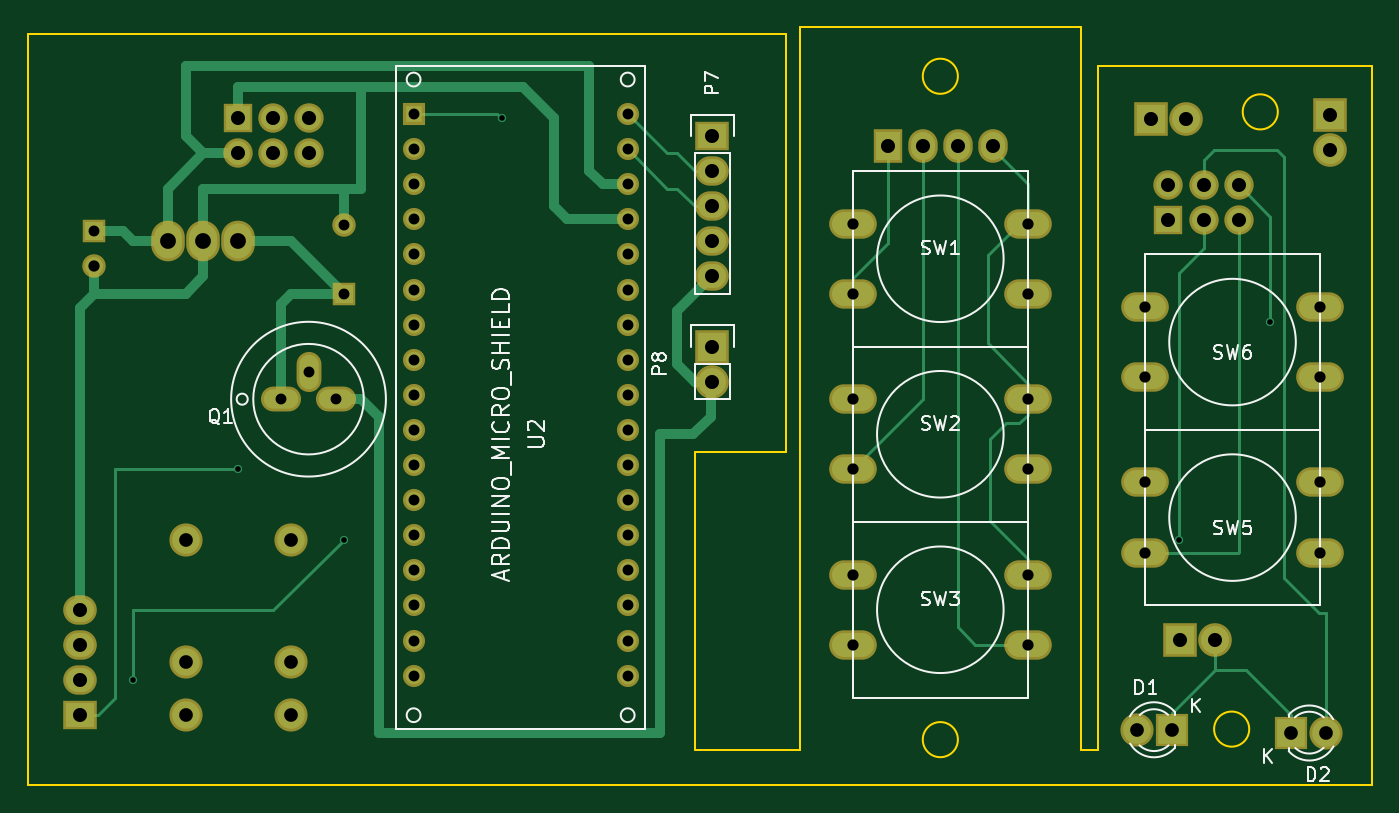
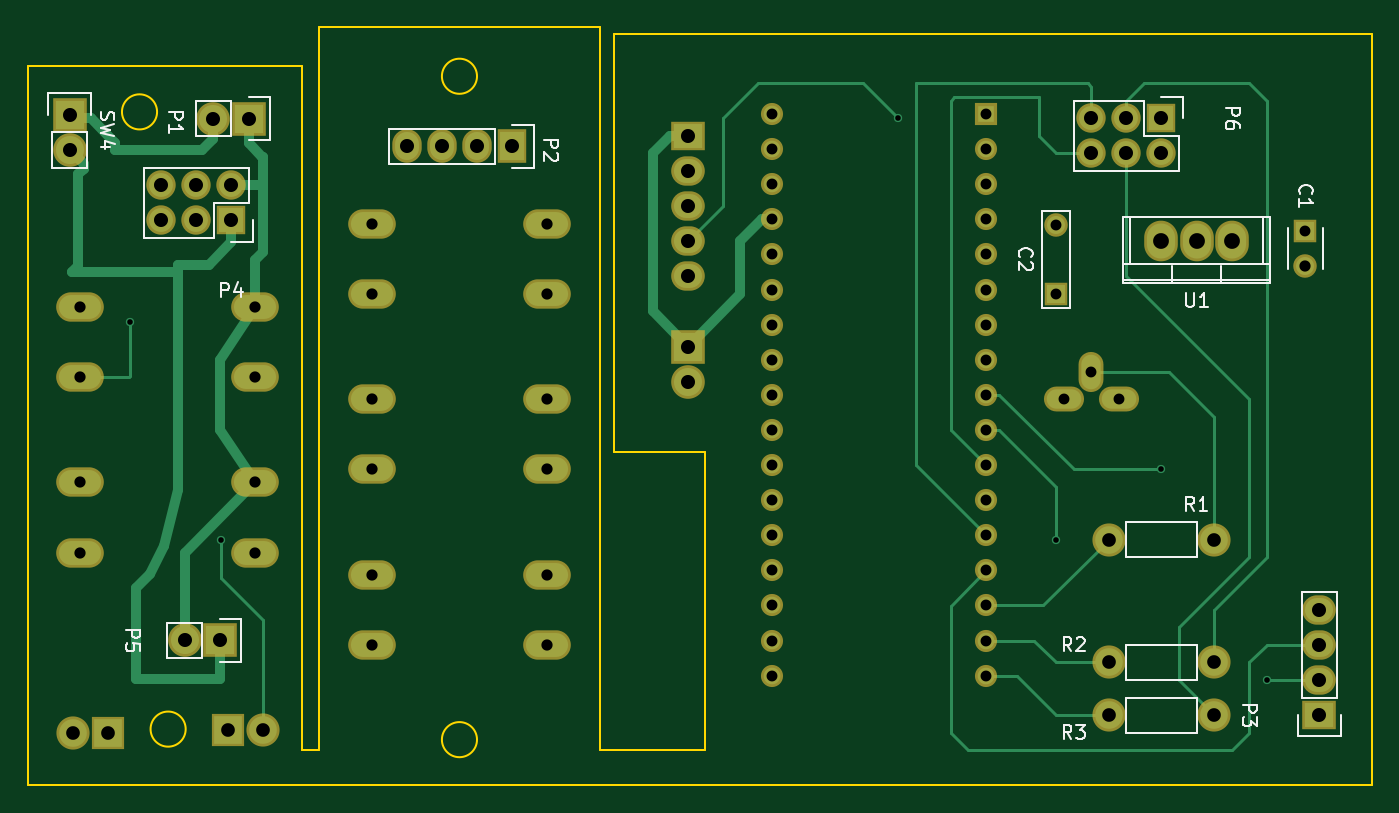
Circuit board: 10 layer files. Board 97.3 x 54.9 mm.
- bottom_copper: ard_shield-B.Cu.gbr (9454 bytes)
- bottom_mask: ard_shield-B.Mask.gbr (3664 bytes)
- paste: ard_shield-B.Paste.gbr (283 bytes)
- bottom_silk: ard_shield-B.SilkS.gbr (12234 bytes)
- outline: ard_shield-Edge.Cuts.gbr (1420 bytes)
- top_copper: ard_shield-F.Cu.gbr (9820 bytes)
- top_mask: ard_shield-F.Mask.gbr (3664 bytes)
- paste: ard_shield-F.Paste.gbr (283 bytes)
- top_silk: ard_shield-F.SilkS.gbr (17381 bytes)
- drill: ard_shield.drl (1695 bytes)

=== bottom_copper: ard_shield-B.Cu.gbr (9454 bytes, source omitted) ===
=== bottom_mask: ard_shield-B.Mask.gbr ===
G04 #@! TF.FileFunction,Soldermask,Bot*
%FSLAX46Y46*%
G04 Gerber Fmt 4.6, Leading zero omitted, Abs format (unit mm)*
G04 Created by KiCad (PCBNEW 4.0.4-stable) date 2017 July 07, Friday 12:30:10*
%MOMM*%
%LPD*%
G01*
G04 APERTURE LIST*
%ADD10C,0.100000*%
%ADD11O,3.448000X2.127200*%
%ADD12R,2.400000X2.400000*%
%ADD13C,2.400000*%
%ADD14R,1.700000X1.700000*%
%ADD15C,1.700000*%
%ADD16R,2.127200X2.127200*%
%ADD17O,2.127200X2.127200*%
%ADD18R,2.432000X2.432000*%
%ADD19O,2.432000X2.432000*%
%ADD20O,1.800000X2.900000*%
%ADD21O,2.900000X1.800000*%
%ADD22C,2.398980*%
%ADD23O,2.432000X2.940000*%
%ADD24C,1.600000*%
%ADD25R,1.600000X1.600000*%
%ADD26R,2.432000X2.127200*%
%ADD27O,2.432000X2.127200*%
%ADD28R,2.127200X2.432000*%
%ADD29O,2.127200X2.432000*%
G04 APERTURE END LIST*
D10*
D11*
X108775500Y-166050000D03*
X108775500Y-160970000D03*
X121475500Y-166050000D03*
X121475500Y-160970000D03*
X100330000Y-142240000D03*
X100330000Y-147320000D03*
X87630000Y-142240000D03*
X87630000Y-147320000D03*
D12*
X110744000Y-178892200D03*
D13*
X108204000Y-178892200D03*
D14*
X32766000Y-142788000D03*
D15*
X32766000Y-145288000D03*
D14*
X50800000Y-147320000D03*
D15*
X50800000Y-142320000D03*
D12*
X119380000Y-179070000D03*
D13*
X121920000Y-179070000D03*
D16*
X110490000Y-141986000D03*
D17*
X110490000Y-139446000D03*
X113030000Y-141986000D03*
X113030000Y-139446000D03*
X115570000Y-141986000D03*
X115570000Y-139446000D03*
D18*
X111315500Y-172400000D03*
D19*
X113855500Y-172400000D03*
D16*
X43180000Y-134620000D03*
D17*
X43180000Y-137160000D03*
X45720000Y-134620000D03*
X45720000Y-137160000D03*
X48260000Y-134620000D03*
X48260000Y-137160000D03*
D20*
X48260000Y-152940000D03*
D21*
X46260000Y-154940000D03*
X50260000Y-154940000D03*
D22*
X39370000Y-165100000D03*
X46990000Y-165100000D03*
X46990000Y-173990000D03*
X39370000Y-173990000D03*
X46990000Y-177800000D03*
X39370000Y-177800000D03*
D11*
X100330000Y-154940000D03*
X100330000Y-160020000D03*
X87630000Y-154940000D03*
X87630000Y-160020000D03*
X100330000Y-167640000D03*
X100330000Y-172720000D03*
X87630000Y-167640000D03*
X87630000Y-172720000D03*
X108775500Y-153350000D03*
X108775500Y-148270000D03*
X121475500Y-153350000D03*
X121475500Y-148270000D03*
D23*
X40640000Y-143510000D03*
X43180000Y-143510000D03*
X38100000Y-143510000D03*
D24*
X71356000Y-134310000D03*
X71356000Y-136850000D03*
X71356000Y-139390000D03*
X71356000Y-141930000D03*
X71356000Y-144470000D03*
X71356000Y-147010000D03*
X71356000Y-149550000D03*
X71356000Y-152090000D03*
X71356000Y-154630000D03*
X71356000Y-157170000D03*
X71356000Y-159710000D03*
X71356000Y-162250000D03*
X71356000Y-164790000D03*
X71356000Y-167330000D03*
X71356000Y-169870000D03*
X71356000Y-172410000D03*
X71356000Y-174950000D03*
D25*
X55864000Y-134310000D03*
D24*
X55864000Y-136850000D03*
X55864000Y-139390000D03*
X55864000Y-141930000D03*
X55864000Y-144470000D03*
X55864000Y-147010000D03*
X55864000Y-149550000D03*
X55864000Y-152090000D03*
X55864000Y-154630000D03*
X55864000Y-157170000D03*
X55864000Y-159710000D03*
X55864000Y-162250000D03*
X55864000Y-164790000D03*
X55864000Y-167330000D03*
X55864000Y-169870000D03*
X55864000Y-172410000D03*
X55864000Y-174950000D03*
D18*
X77470000Y-151130000D03*
D19*
X77470000Y-153670000D03*
D26*
X77470000Y-135890000D03*
D27*
X77470000Y-138430000D03*
X77470000Y-140970000D03*
X77470000Y-143510000D03*
X77470000Y-146050000D03*
D18*
X109245400Y-134658100D03*
D19*
X111785400Y-134658100D03*
D18*
X122174000Y-134366000D03*
D19*
X122174000Y-136906000D03*
D26*
X31750000Y-177800000D03*
D27*
X31750000Y-175260000D03*
X31750000Y-172720000D03*
X31750000Y-170180000D03*
D28*
X90170000Y-136652000D03*
D29*
X92710000Y-136652000D03*
X95250000Y-136652000D03*
X97790000Y-136652000D03*
M02*

=== paste: ard_shield-B.Paste.gbr ===
G04 #@! TF.FileFunction,Paste,Bot*
%FSLAX46Y46*%
G04 Gerber Fmt 4.6, Leading zero omitted, Abs format (unit mm)*
G04 Created by KiCad (PCBNEW 4.0.4-stable) date 2017 July 07, Friday 12:30:10*
%MOMM*%
%LPD*%
G01*
G04 APERTURE LIST*
%ADD10C,0.100000*%
G04 APERTURE END LIST*
D10*
M02*

=== bottom_silk: ard_shield-B.SilkS.gbr (12234 bytes, source omitted) ===
=== outline: ard_shield-Edge.Cuts.gbr ===
G04 #@! TF.FileFunction,Profile,NP*
%FSLAX46Y46*%
G04 Gerber Fmt 4.6, Leading zero omitted, Abs format (unit mm)*
G04 Created by KiCad (PCBNEW 4.0.4-stable) date 2017 July 07, Friday 12:30:10*
%MOMM*%
%LPD*%
G01*
G04 APERTURE LIST*
%ADD10C,0.100000*%
%ADD11C,0.150000*%
G04 APERTURE END LIST*
D10*
D11*
X105410000Y-130810000D02*
X105410000Y-180340000D01*
X125222000Y-130810000D02*
X125222000Y-182880000D01*
X83820000Y-180340000D02*
X83820000Y-128016000D01*
X104140000Y-128016000D02*
X104140000Y-180340000D01*
X27940000Y-182880000D02*
X125222000Y-182880000D01*
X27940000Y-128524000D02*
X27940000Y-182880000D01*
X82550000Y-128524000D02*
X82804000Y-128524000D01*
X82804000Y-158750000D02*
X76200000Y-158750000D01*
X82804000Y-158750000D02*
X82804000Y-128524000D01*
X95250000Y-131572000D02*
G75*
G03X95250000Y-131572000I-1270000J0D01*
G01*
X105410000Y-130810000D02*
X125222000Y-130810000D01*
X76200000Y-180340000D02*
X76200000Y-158750000D01*
X82550000Y-180340000D02*
X76200000Y-180340000D01*
X104140000Y-180340000D02*
X105410000Y-180340000D01*
X83820000Y-128016000D02*
X104140000Y-128016000D01*
X82550000Y-180340000D02*
X83820000Y-180340000D01*
X27940000Y-128524000D02*
X82550000Y-128524000D01*
X118402100Y-134150100D02*
G75*
G03X118402100Y-134150100I-1270000J0D01*
G01*
X116332000Y-178816000D02*
G75*
G03X116332000Y-178816000I-1270000J0D01*
G01*
X95250000Y-179578000D02*
G75*
G03X95250000Y-179578000I-1270000J0D01*
G01*
M02*

=== top_copper: ard_shield-F.Cu.gbr (9820 bytes, source omitted) ===
=== top_mask: ard_shield-F.Mask.gbr ===
G04 #@! TF.FileFunction,Soldermask,Top*
%FSLAX46Y46*%
G04 Gerber Fmt 4.6, Leading zero omitted, Abs format (unit mm)*
G04 Created by KiCad (PCBNEW 4.0.4-stable) date 2017 July 07, Friday 12:30:10*
%MOMM*%
%LPD*%
G01*
G04 APERTURE LIST*
%ADD10C,0.100000*%
%ADD11O,3.448000X2.127200*%
%ADD12R,2.400000X2.400000*%
%ADD13C,2.400000*%
%ADD14R,1.700000X1.700000*%
%ADD15C,1.700000*%
%ADD16R,2.127200X2.127200*%
%ADD17O,2.127200X2.127200*%
%ADD18R,2.432000X2.432000*%
%ADD19O,2.432000X2.432000*%
%ADD20O,1.800000X2.900000*%
%ADD21O,2.900000X1.800000*%
%ADD22C,2.398980*%
%ADD23O,2.432000X2.940000*%
%ADD24C,1.600000*%
%ADD25R,1.600000X1.600000*%
%ADD26R,2.432000X2.127200*%
%ADD27O,2.432000X2.127200*%
%ADD28R,2.127200X2.432000*%
%ADD29O,2.127200X2.432000*%
G04 APERTURE END LIST*
D10*
D11*
X108775500Y-166050000D03*
X108775500Y-160970000D03*
X121475500Y-166050000D03*
X121475500Y-160970000D03*
X100330000Y-142240000D03*
X100330000Y-147320000D03*
X87630000Y-142240000D03*
X87630000Y-147320000D03*
D12*
X110744000Y-178892200D03*
D13*
X108204000Y-178892200D03*
D14*
X32766000Y-142788000D03*
D15*
X32766000Y-145288000D03*
D14*
X50800000Y-147320000D03*
D15*
X50800000Y-142320000D03*
D12*
X119380000Y-179070000D03*
D13*
X121920000Y-179070000D03*
D16*
X110490000Y-141986000D03*
D17*
X110490000Y-139446000D03*
X113030000Y-141986000D03*
X113030000Y-139446000D03*
X115570000Y-141986000D03*
X115570000Y-139446000D03*
D18*
X111315500Y-172400000D03*
D19*
X113855500Y-172400000D03*
D16*
X43180000Y-134620000D03*
D17*
X43180000Y-137160000D03*
X45720000Y-134620000D03*
X45720000Y-137160000D03*
X48260000Y-134620000D03*
X48260000Y-137160000D03*
D20*
X48260000Y-152940000D03*
D21*
X46260000Y-154940000D03*
X50260000Y-154940000D03*
D22*
X39370000Y-165100000D03*
X46990000Y-165100000D03*
X46990000Y-173990000D03*
X39370000Y-173990000D03*
X46990000Y-177800000D03*
X39370000Y-177800000D03*
D11*
X100330000Y-154940000D03*
X100330000Y-160020000D03*
X87630000Y-154940000D03*
X87630000Y-160020000D03*
X100330000Y-167640000D03*
X100330000Y-172720000D03*
X87630000Y-167640000D03*
X87630000Y-172720000D03*
X108775500Y-153350000D03*
X108775500Y-148270000D03*
X121475500Y-153350000D03*
X121475500Y-148270000D03*
D23*
X40640000Y-143510000D03*
X43180000Y-143510000D03*
X38100000Y-143510000D03*
D24*
X71356000Y-134310000D03*
X71356000Y-136850000D03*
X71356000Y-139390000D03*
X71356000Y-141930000D03*
X71356000Y-144470000D03*
X71356000Y-147010000D03*
X71356000Y-149550000D03*
X71356000Y-152090000D03*
X71356000Y-154630000D03*
X71356000Y-157170000D03*
X71356000Y-159710000D03*
X71356000Y-162250000D03*
X71356000Y-164790000D03*
X71356000Y-167330000D03*
X71356000Y-169870000D03*
X71356000Y-172410000D03*
X71356000Y-174950000D03*
D25*
X55864000Y-134310000D03*
D24*
X55864000Y-136850000D03*
X55864000Y-139390000D03*
X55864000Y-141930000D03*
X55864000Y-144470000D03*
X55864000Y-147010000D03*
X55864000Y-149550000D03*
X55864000Y-152090000D03*
X55864000Y-154630000D03*
X55864000Y-157170000D03*
X55864000Y-159710000D03*
X55864000Y-162250000D03*
X55864000Y-164790000D03*
X55864000Y-167330000D03*
X55864000Y-169870000D03*
X55864000Y-172410000D03*
X55864000Y-174950000D03*
D18*
X77470000Y-151130000D03*
D19*
X77470000Y-153670000D03*
D26*
X77470000Y-135890000D03*
D27*
X77470000Y-138430000D03*
X77470000Y-140970000D03*
X77470000Y-143510000D03*
X77470000Y-146050000D03*
D18*
X109245400Y-134658100D03*
D19*
X111785400Y-134658100D03*
D18*
X122174000Y-134366000D03*
D19*
X122174000Y-136906000D03*
D26*
X31750000Y-177800000D03*
D27*
X31750000Y-175260000D03*
X31750000Y-172720000D03*
X31750000Y-170180000D03*
D28*
X90170000Y-136652000D03*
D29*
X92710000Y-136652000D03*
X95250000Y-136652000D03*
X97790000Y-136652000D03*
M02*

=== paste: ard_shield-F.Paste.gbr ===
G04 #@! TF.FileFunction,Paste,Top*
%FSLAX46Y46*%
G04 Gerber Fmt 4.6, Leading zero omitted, Abs format (unit mm)*
G04 Created by KiCad (PCBNEW 4.0.4-stable) date 2017 July 07, Friday 12:30:10*
%MOMM*%
%LPD*%
G01*
G04 APERTURE LIST*
%ADD10C,0.100000*%
G04 APERTURE END LIST*
D10*
M02*

=== top_silk: ard_shield-F.SilkS.gbr (17381 bytes, source omitted) ===
=== drill: ard_shield.drl ===
M48
INCH,TZ
T1C0.016
T2C0.031
T3C0.032
T4C0.032
T5C0.039
T6C0.040
T7C0.045
%
G90
G05
T1
X14000Y-69000
X17000Y-63000
X20000Y-65000
X24500Y-53000
X43800Y-65000
X46400Y-58800
T2
X12900Y-56216
X18213Y-61000
X19000Y-60213
X19787Y-61000
X20000Y-56031
X20000Y-58000
X21994Y-52878
X21994Y-53878
X21994Y-54878
X21994Y-55878
X21994Y-56878
X21994Y-57878
X21994Y-58878
X21994Y-59878
X21994Y-60878
X21994Y-61878
X21994Y-62878
X21994Y-63878
X21994Y-64878
X21994Y-65878
X21994Y-66878
X21994Y-67878
X21994Y-68878
X28093Y-52878
X28093Y-53878
X28093Y-54878
X28093Y-55878
X28093Y-56878
X28093Y-57878
X28093Y-58878
X28093Y-59878
X28093Y-60878
X28093Y-61878
X28093Y-62878
X28093Y-63878
X28093Y-64878
X28093Y-65878
X28093Y-66878
X28093Y-67878
X28093Y-68878
T3
X12900Y-57200
T4
X34500Y-56000
X34500Y-58000
X34500Y-61000
X34500Y-63000
X34500Y-66000
X34500Y-68000
X39500Y-56000
X39500Y-58000
X39500Y-61000
X39500Y-63000
X39500Y-66000
X39500Y-68000
X42825Y-58374
X42825Y-60374
X42825Y-63374
X42825Y-65374
X47825Y-58374
X47825Y-60374
X47825Y-63374
X47825Y-65374
T5
X15500Y-65000
X15500Y-68500
X15500Y-70000
X18500Y-65000
X18500Y-68500
X18500Y-70000
X42600Y-70430
X43600Y-70430
X47000Y-70500
X48000Y-70500
T6
X12500Y-67000
X12500Y-68000
X12500Y-69000
X12500Y-70000
X17000Y-53000
X17000Y-54000
X18000Y-53000
X18000Y-54000
X19000Y-53000
X19000Y-54000
X30500Y-53500
X30500Y-54500
X30500Y-55500
X30500Y-56500
X30500Y-57500
X30500Y-59500
X30500Y-60500
X35500Y-53800
X36500Y-53800
X37500Y-53800
X38500Y-53800
X43010Y-53015
X43500Y-54900
X43500Y-55900
X43825Y-67874
X44010Y-53015
X44500Y-54900
X44500Y-55900
X44825Y-67874
X45500Y-54900
X45500Y-55900
X48100Y-52900
X48100Y-53900
T7
X15000Y-56500
X16000Y-56500
X17000Y-56500
T0
M30

